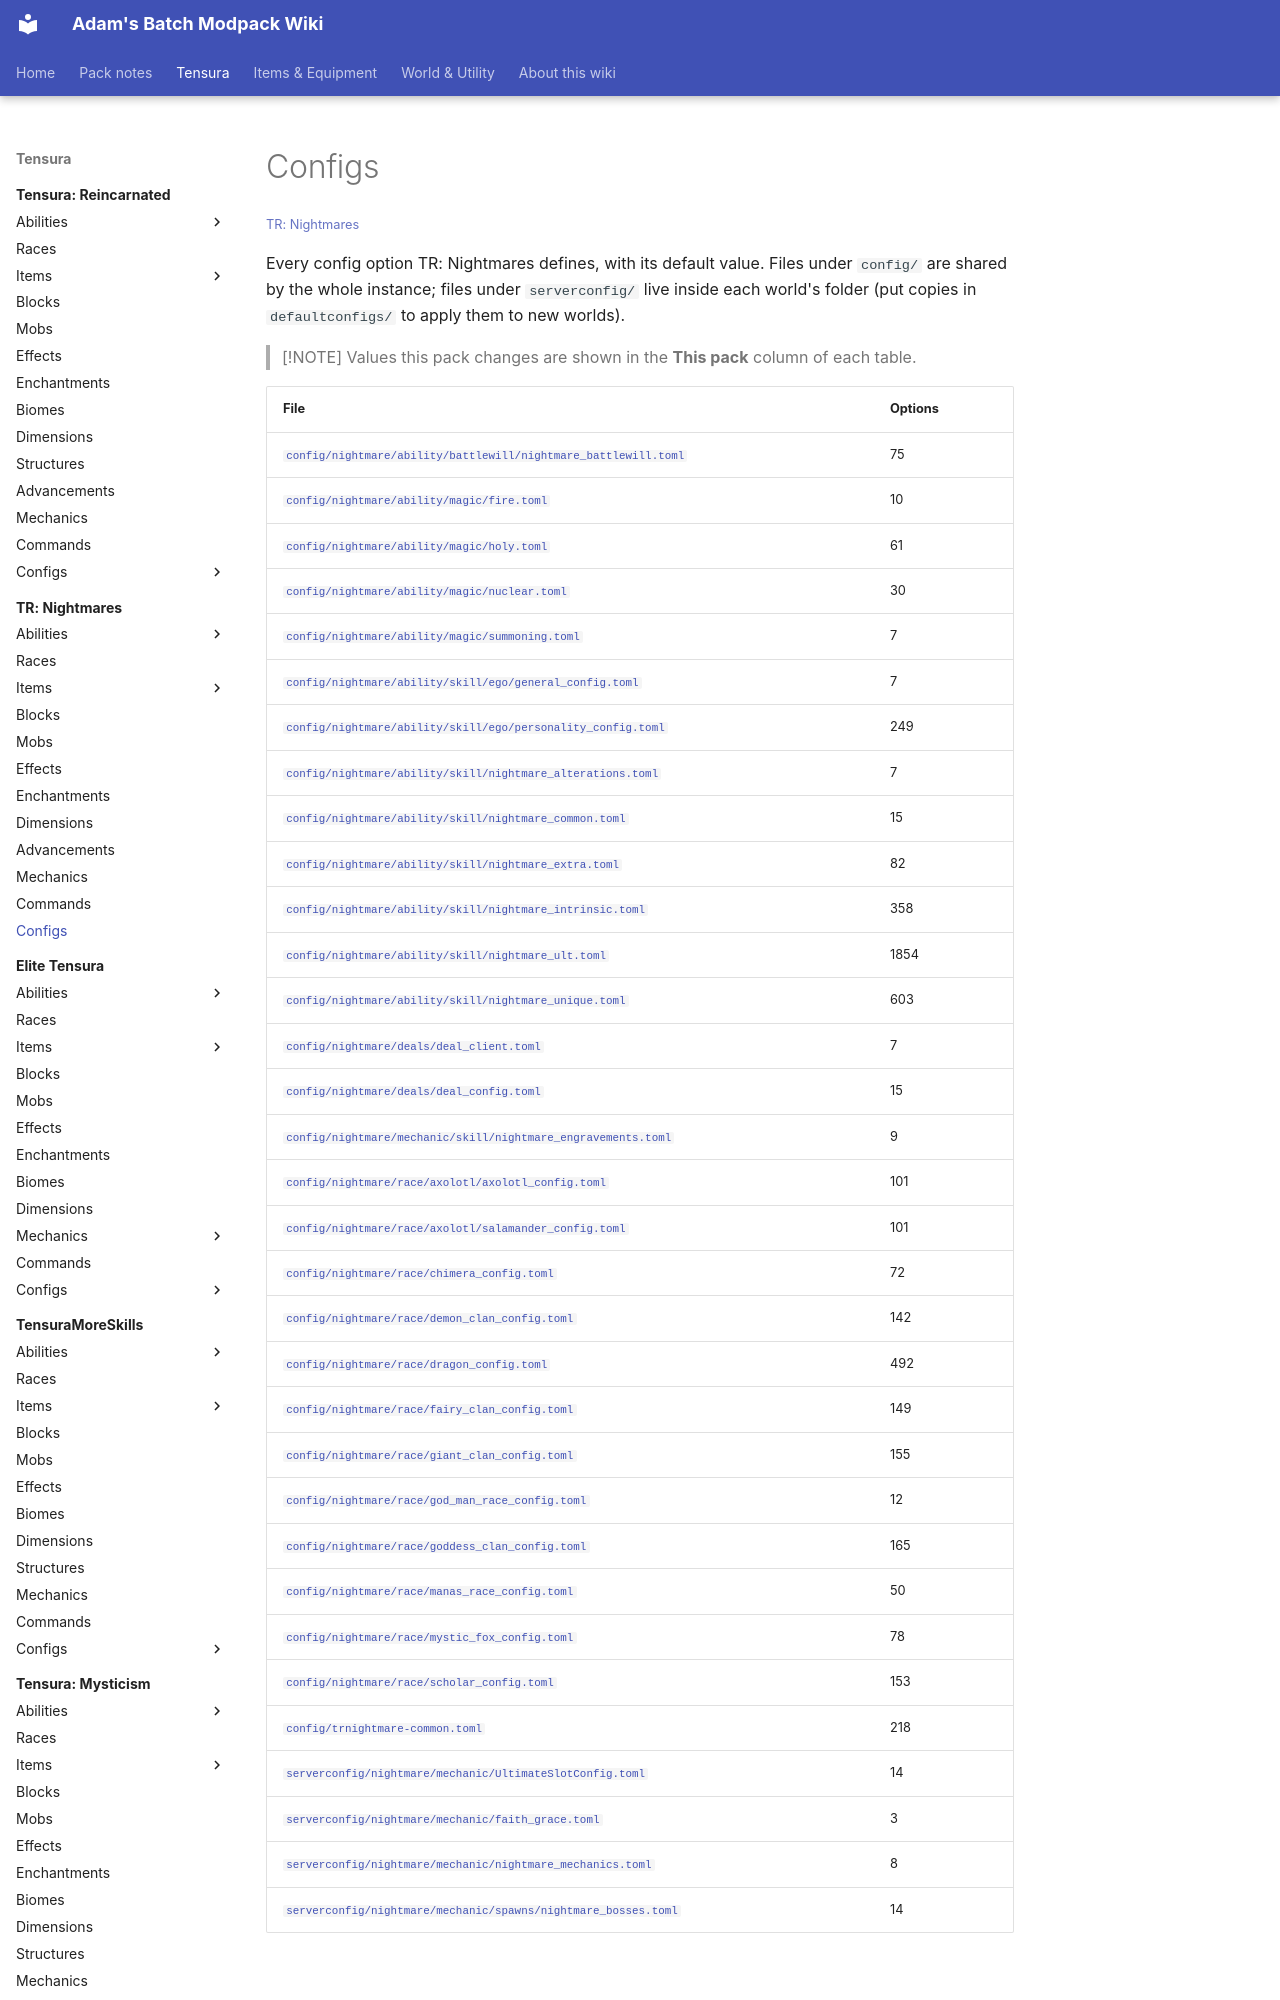

repository: Proteus-Nell/Adams-Batch-MC-Modpack-Wiki · page: tr-nightmares/configs/index.html · generator: mkdocs

# Configs

<small>[TR: Nightmares](../index.md)</small>

Every config option TR: Nightmares defines, with its default value. Files under `config/` are shared by the whole instance; files under `serverconfig/` live inside each world's folder (put copies in `defaultconfigs/` to apply them to new worlds).

> [!NOTE]
> Values this pack changes are shown in the **This pack** column of each table.
